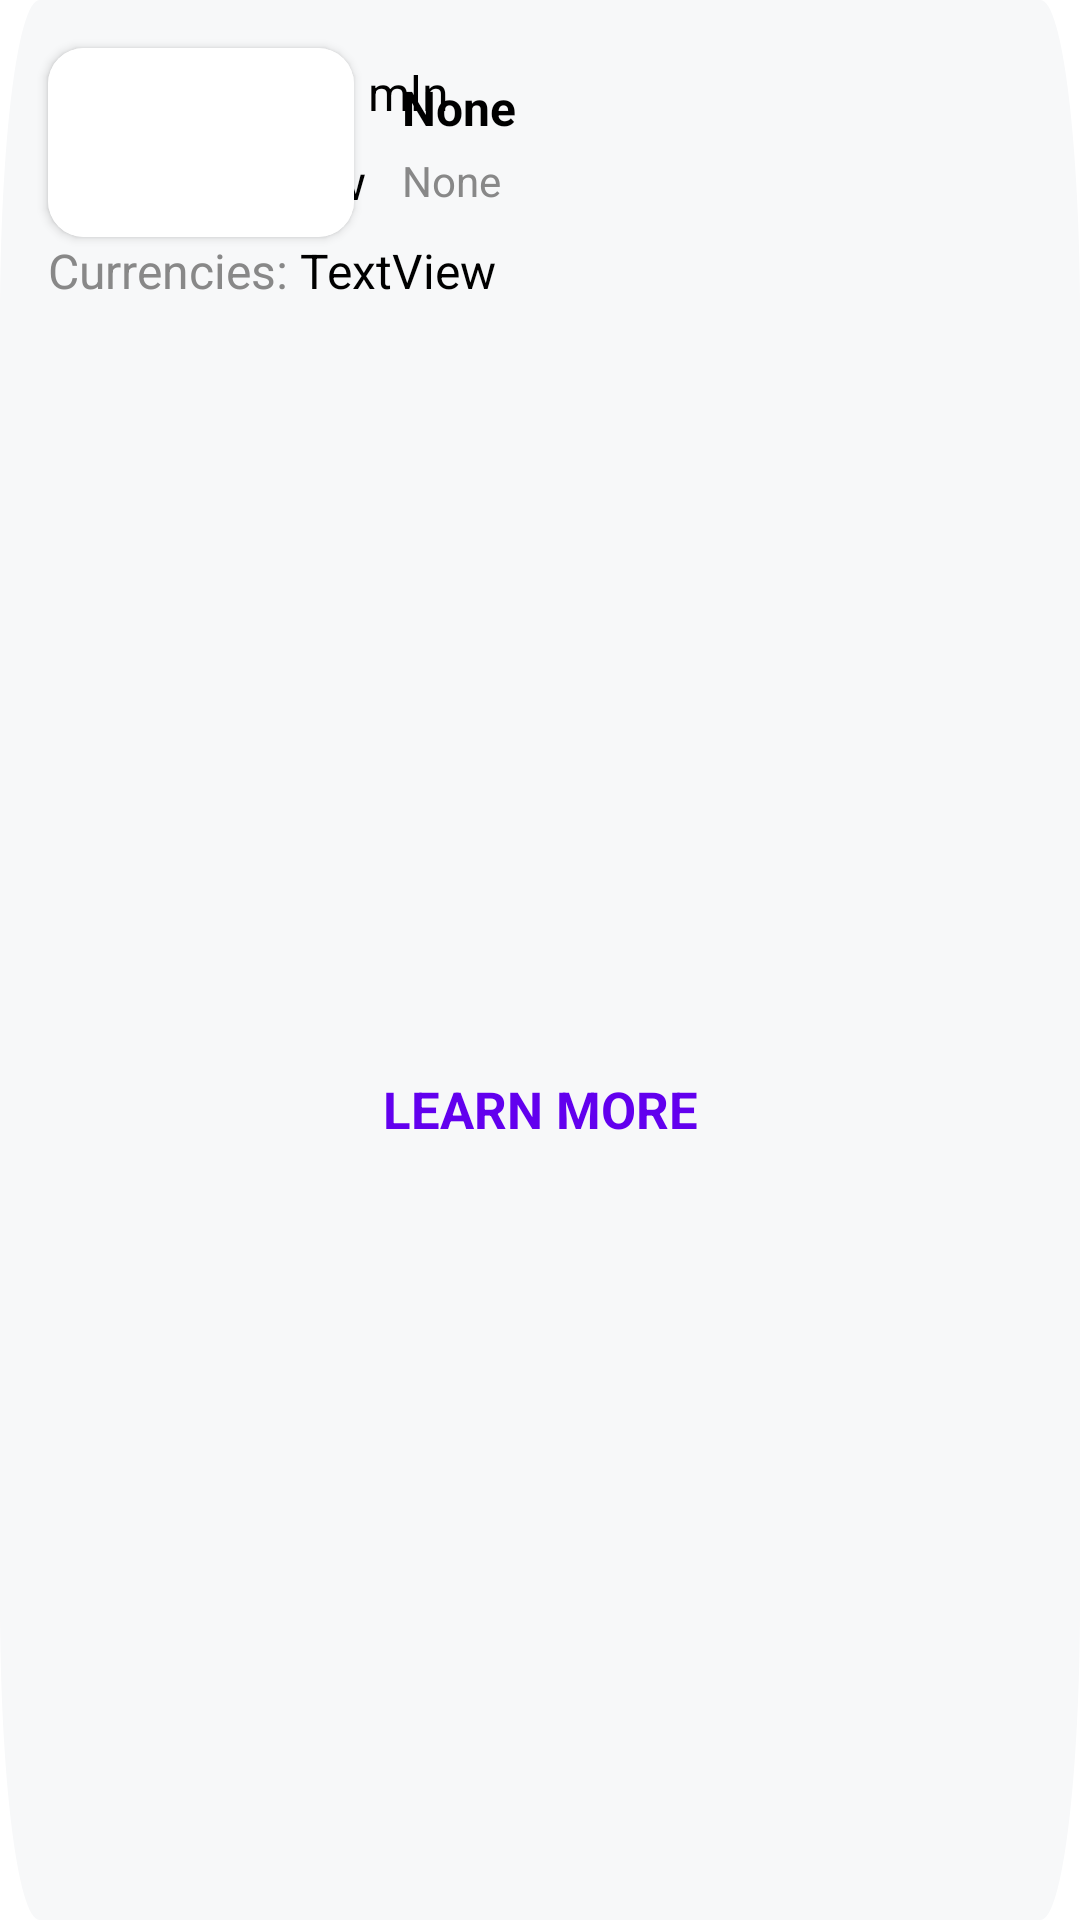

Reconstruct the res/layout file that produces this screen, plus the resources it refers to.
<!-- AndroidManifest.xml: application theme Theme.GeographicAtlas -->
<!-- res/layout/countries_list_item.xml -->
<?xml version="1.0" encoding="utf-8"?>
<androidx.constraintlayout.widget.ConstraintLayout xmlns:android="http://schemas.android.com/apk/res/android"
    xmlns:app="http://schemas.android.com/apk/res-auto"
    xmlns:tools="http://schemas.android.com/tools"
    android:id="@+id/constLayoutAll"
    android:layout_width="match_parent"
    android:layout_height="wrap_content"
    android:layout_margin="10dp"
    android:background="@drawable/card_list_item"
    android:paddingBottom="16dp">


    <androidx.constraintlayout.widget.ConstraintLayout
        android:id="@+id/constrLayoutTop"
        android:layout_width="match_parent"
        android:layout_height="0dp"
        app:layout_constraintBottom_toTopOf="@+id/expandableLayout"
        app:layout_constraintEnd_toEndOf="parent"
        app:layout_constraintStart_toStartOf="parent"
        app:layout_constraintTop_toTopOf="parent">

    </androidx.constraintlayout.widget.ConstraintLayout>

    <androidx.cardview.widget.CardView
        android:id="@+id/cardView"
        android:layout_width="102dp"
        android:layout_height="63dp"
        android:layout_marginLeft="16dp"
        android:layout_marginTop="16dp"
        android:elevation="10dp"
        app:cardCornerRadius="12dp"
        app:layout_constraintStart_toStartOf="parent"
        app:layout_constraintTop_toTopOf="parent">

        <ImageView
            android:id="@+id/imgList"
            android:layout_width="match_parent"
            android:layout_height="match_parent"
            android:background="@color/white"
            android:scaleType="centerCrop"
            android:src="@drawable/kz" />
    </androidx.cardview.widget.CardView>

    <TextView
        android:id="@+id/nameOfCountry"
        android:layout_width="150dp"
        android:layout_height="wrap_content"
        android:layout_marginStart="16dp"
        android:layout_marginTop="9dp"
        android:text="None"
        android:textColor="@color/black"
        android:textSize="16sp"
        android:textStyle="bold"
        app:layout_constraintStart_toEndOf="@+id/cardView"
        app:layout_constraintTop_toTopOf="@+id/cardView" />

    <TextView
        android:id="@+id/capital"
        android:layout_width="wrap_content"
        android:layout_height="wrap_content"
        android:layout_marginTop="4dp"
        android:text="None"
        android:textColor="@color/list_text"
        app:layout_constraintStart_toStartOf="@+id/nameOfCountry"
        app:layout_constraintTop_toBottomOf="@+id/nameOfCountry" />

    <ImageView
        android:id="@+id/collapsed"
        android:layout_width="29dp"
        android:layout_height="30dp"
        android:layout_marginEnd="24dp"
        app:layout_constraintBottom_toBottomOf="@+id/capital"
        app:layout_constraintEnd_toEndOf="parent"
        app:layout_constraintTop_toTopOf="@+id/nameOfCountry"
        app:srcCompat="@drawable/ic_baseline_expand_more_24" />

    <androidx.constraintlayout.widget.ConstraintLayout
        android:id="@+id/expandableLayout"
        android:layout_width="match_parent"
        android:layout_height="match_parent"
        android:layout_marginTop="4dp"
        android:scrollbarSize="16sp"
        app:layout_constraintBottom_toBottomOf="parent"
        app:layout_constraintEnd_toEndOf="parent"
        app:layout_constraintStart_toStartOf="parent"
        app:layout_constraintTop_toBottomOf="@+id/cardView">

        <TextView
            android:id="@+id/textv"
            android:layout_width="wrap_content"
            android:layout_height="wrap_content"
            android:layout_marginStart="16dp"
            android:layout_marginTop="16dp"
            android:text="Population:"
            android:textColor="@color/list_text"
            android:textSize="16sp"
            app:layout_constraintStart_toStartOf="parent"
            app:layout_constraintTop_toTopOf="parent" />

        <TextView
            android:id="@+id/populationList"
            android:layout_width="wrap_content"
            android:layout_height="wrap_content"
            android:layout_marginStart="4dp"
            android:text="19 mln"
            android:textColor="@color/black"
            android:textSize="16sp"
            app:layout_constraintStart_toEndOf="@+id/textv"
            app:layout_constraintTop_toTopOf="@+id/textv" />

        <TextView
            android:id="@+id/textView3"
            android:layout_width="wrap_content"
            android:layout_height="wrap_content"
            android:layout_marginTop="8dp"
            android:text="Area:"
            android:textColor="@color/list_text"
            android:textSize="16sp"
            app:layout_constraintStart_toStartOf="@+id/textv"
            app:layout_constraintTop_toBottomOf="@+id/textv" />

        <TextView
            android:id="@+id/areaList"
            android:layout_width="wrap_content"
            android:layout_height="wrap_content"
            android:layout_marginStart="4dp"
            android:text="TextView"
            android:textColor="@color/black"
            android:textSize="16sp"
            app:layout_constraintStart_toEndOf="@+id/textView3"
            app:layout_constraintTop_toTopOf="@+id/textView3" />

        <TextView
            android:id="@+id/textView5"
            android:layout_width="wrap_content"
            android:layout_height="wrap_content"
            android:layout_marginTop="8dp"
            android:text="Currencies:"
            android:textColor="@color/list_text"
            android:textSize="16sp"
            app:layout_constraintStart_toStartOf="@+id/textView3"
            app:layout_constraintTop_toBottomOf="@+id/textView3" />

        <TextView
            android:id="@+id/currencyList"
            android:layout_width="wrap_content"
            android:layout_height="wrap_content"
            android:layout_marginStart="4dp"
            android:text="TextView"
            android:textColor="@color/black"
            android:textSize="16sp"
            app:layout_constraintStart_toEndOf="@+id/textView5"
            app:layout_constraintTop_toTopOf="@+id/textView5" />

        <TextView
            android:id="@+id/learn_more_text"
            android:layout_width="wrap_content"
            android:layout_height="wrap_content"
            android:layout_marginTop="14dp"
            android:text="LEARN MORE"
            android:textColor="@color/learn_more_purple"
            android:textSize="17sp"
            android:textStyle="bold"
            app:layout_constraintBottom_toBottomOf="parent"
            app:layout_constraintEnd_toEndOf="parent"
            app:layout_constraintStart_toStartOf="parent"
            app:layout_constraintTop_toBottomOf="@+id/currencyList" />

    </androidx.constraintlayout.widget.ConstraintLayout>
</androidx.constraintlayout.widget.ConstraintLayout>
<!-- resources referenced by this layout -->
<resources>
  <color name="black">#000000</color>
  <color name="learn_more_purple">#6200EE</color>
  <color name="list_text">#888888</color>
  <color name="white">#FFF</color>
  <!-- drawable card_list_item (drawable) -->
  <vector
      xmlns:android="http://schemas.android.com/apk/res/android"
      xmlns:aapt="http://schemas.android.com/aapt"
      android:width="328dp"
      android:height="72dp"
      android:viewportWidth="328"
      android:viewportHeight="72"
      >
      <group>
          <clip-path
              android:pathData="M12 0H316C322.627 0 328 5.37258 328 12V60C328 66.6274 322.627 72 316 72H12C5.37258 72 0 66.6274 0 60V12C0 5.37258 5.37258 0 12 0Z"
              />
          <path
              android:pathData="M0 0V72H328V0"
              android:fillColor="#F7F8F9"
              />
      </group>
  </vector>
  <style name="Theme.GeographicAtlas" parent="Theme.MaterialComponents.Light.DarkActionBar">
          
          <item name="colorPrimary">@color/white</item>
          <item name="colorPrimaryVariant">@color/white</item>
          <item name="colorOnPrimary">@color/white</item>
          
          <item name="colorSecondary">@color/white</item>
          <item name="colorSecondaryVariant">@color/white</item>
          <item name="colorOnSecondary">@color/black</item>
          
          <item name="android:statusBarColor">@color/white</item>
          <item name="android:windowLightStatusBar">true</item>
          
      </style>
</resources>
